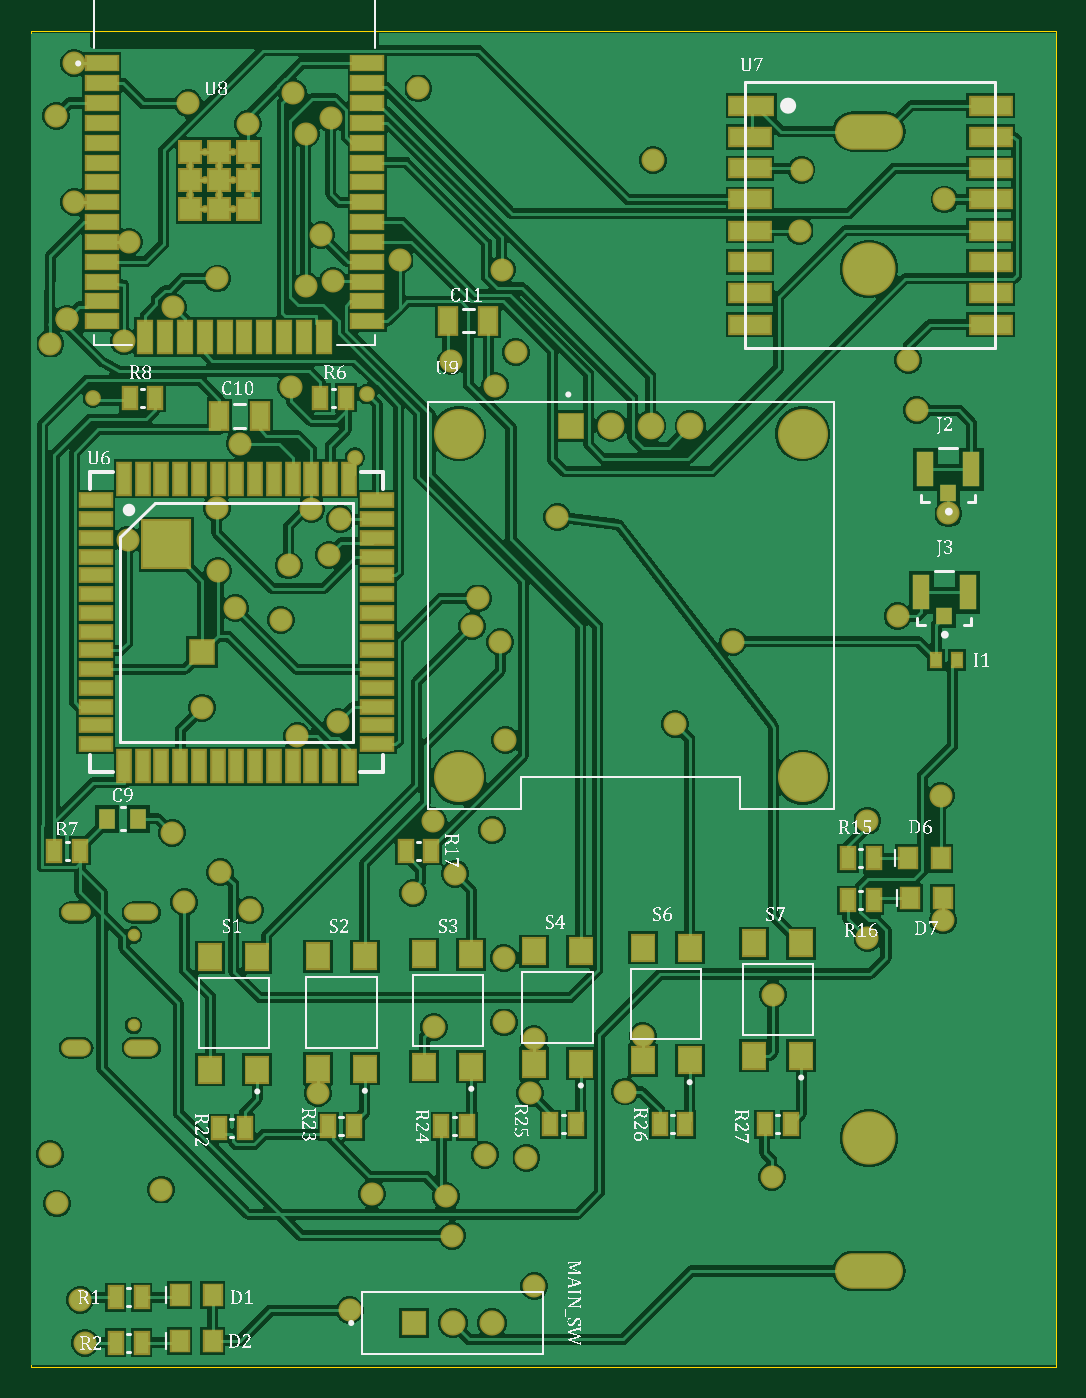
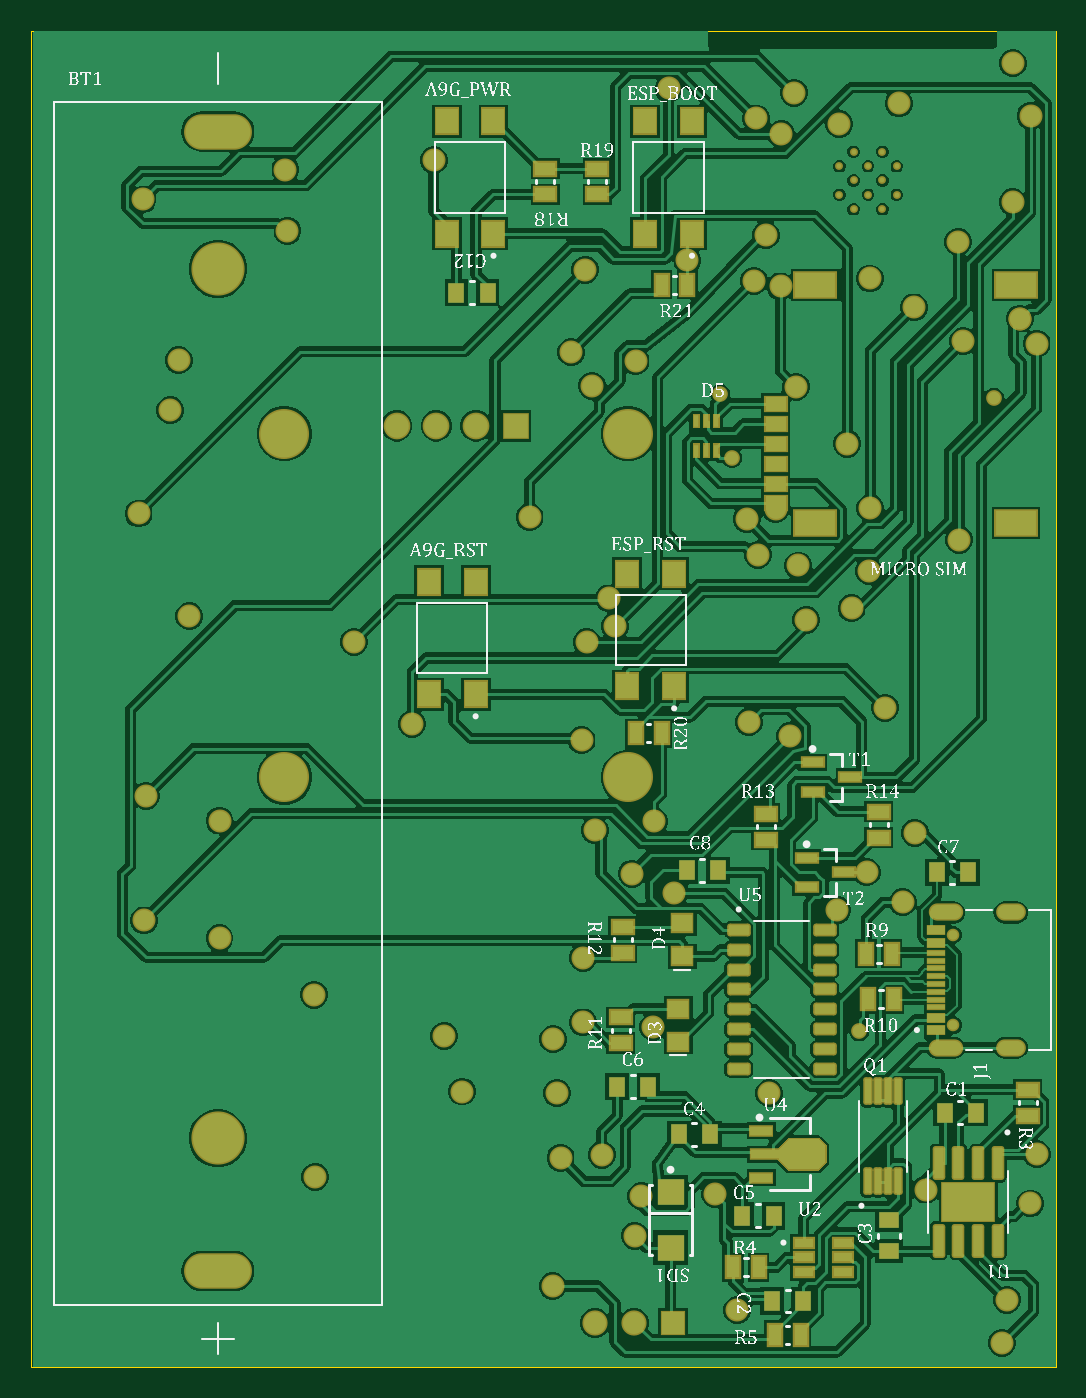
Circuit board: 11 layer files. Board 65.5 x 85.5 mm.
- drill: PCB1-RectHoles-Plated.TXT (199 bytes)
- drill: PCB1-SlotHoles-Plated.TXT (288 bytes)
- bottom_copper: PCB1.GBL (107055 bytes)
- bottom_silk: PCB1.GBO (413663 bytes)
- paste: PCB1.GBP (5971 bytes)
- bottom_mask: PCB1.GBS (10194 bytes)
- outline: PCB1.GM1 (367 bytes)
- top_copper: PCB1.GTL (92127 bytes)
- top_silk: PCB1.GTO (310968 bytes)
- paste: PCB1.GTP (4866 bytes)
- top_mask: PCB1.GTS (8252 bytes)

=== drill: PCB1-RectHoles-Plated.TXT ===
M48
;Layer_Color=9474304
;FILE_FORMAT=4:4
METRIC,LZ
;TYPE=PLATED
T07F00S00C1.3800
%
G90
G05
T07
G00X0053084Y0021742
M15
G01X0054104
M16
G00X0053084Y0094642
M15
G01X0054104
M16
M30

=== drill: PCB1-SlotHoles-Plated.TXT ===
M48
;Layer_Color=9474304
;FILE_FORMAT=4:4
METRIC,LZ
;TYPE=PLATED
T03F00S00C0.6000
%
G90
G05
T03
G00X0002475Y003603
M15
G01X0003275
M16
G00X0006495Y003603
M15
G01X0007595
M16
G00X0006495Y004468
M15
G01X0007595
M16
G00X0002475Y004468
M15
G01X0003275
M16
M17
M30

=== bottom_copper: PCB1.GBL (107055 bytes, source omitted) ===
=== bottom_silk: PCB1.GBO (413663 bytes, source omitted) ===
=== paste: PCB1.GBP ===
G04*
G04 #@! TF.GenerationSoftware,Altium Limited,Altium Designer,24.5.2 (23)*
G04*
G04 Layer_Color=128*
%FSLAX44Y44*%
%MOMM*%
G71*
G04*
G04 #@! TF.SameCoordinates,D1886AC5-69C4-4AC9-A439-FDEF45822962*
G04*
G04*
G04 #@! TF.FilePolarity,Positive*
G04*
G01*
G75*
%ADD15C,0.2540*%
%ADD19R,0.8500X1.3500*%
%ADD20R,1.4000X1.6000*%
%ADD31R,1.0000X1.2500*%
%ADD94R,1.1400X0.6000*%
%ADD95R,1.1400X0.3000*%
%ADD96R,1.6800X1.7000*%
%ADD98R,1.3401X0.8999*%
G04:AMPARAMS|DCode=99|XSize=1.31mm|YSize=0.62mm|CornerRadius=0.0775mm|HoleSize=0mm|Usage=FLASHONLY|Rotation=180.000|XOffset=0mm|YOffset=0mm|HoleType=Round|Shape=RoundedRectangle|*
%AMROUNDEDRECTD99*
21,1,1.3100,0.4650,0,0,180.0*
21,1,1.1550,0.6200,0,0,180.0*
1,1,0.1550,-0.5775,0.2325*
1,1,0.1550,0.5775,0.2325*
1,1,0.1550,0.5775,-0.2325*
1,1,0.1550,-0.5775,-0.2325*
%
%ADD99ROUNDEDRECTD99*%
G04:AMPARAMS|DCode=100|XSize=1.56mm|YSize=0.4mm|CornerRadius=0.05mm|HoleSize=0mm|Usage=FLASHONLY|Rotation=90.000|XOffset=0mm|YOffset=0mm|HoleType=Round|Shape=RoundedRectangle|*
%AMROUNDEDRECTD100*
21,1,1.5600,0.3000,0,0,90.0*
21,1,1.4600,0.4000,0,0,90.0*
1,1,0.1000,0.1500,0.7300*
1,1,0.1000,0.1500,-0.7300*
1,1,0.1000,-0.1500,-0.7300*
1,1,0.1000,-0.1500,0.7300*
%
%ADD100ROUNDEDRECTD100*%
%ADD101R,1.4000X0.6000*%
%ADD102R,1.2100X0.5900*%
%ADD103R,1.3500X0.8500*%
G04:AMPARAMS|DCode=104|XSize=1.97mm|YSize=0.6mm|CornerRadius=0.075mm|HoleSize=0mm|Usage=FLASHONLY|Rotation=270.000|XOffset=0mm|YOffset=0mm|HoleType=Round|Shape=RoundedRectangle|*
%AMROUNDEDRECTD104*
21,1,1.9700,0.4500,0,0,270.0*
21,1,1.8200,0.6000,0,0,270.0*
1,1,0.1500,-0.2250,-0.9100*
1,1,0.1500,-0.2250,0.9100*
1,1,0.1500,0.2250,0.9100*
1,1,0.1500,0.2250,-0.9100*
%
%ADD104ROUNDEDRECTD104*%
%ADD105R,1.2500X1.0000*%
%ADD106R,1.3500X0.6000*%
%ADD107R,1.3000X1.1000*%
%ADD109R,1.8000X0.6000*%
%ADD110R,2.6101X1.5601*%
G36*
X231548Y757610D02*
X228520D01*
Y765090D01*
X231548D01*
Y757610D01*
D02*
G37*
G36*
X218505Y757607D02*
X215520D01*
Y765090D01*
X218505D01*
Y757607D01*
D02*
G37*
G36*
X225021Y757596D02*
X222020D01*
Y765090D01*
X225021D01*
Y757596D01*
D02*
G37*
G36*
X231531Y738571D02*
X228520D01*
Y746090D01*
X231531D01*
Y738571D01*
D02*
G37*
G36*
X225022Y738569D02*
X222020D01*
Y746090D01*
X225022D01*
Y738569D01*
D02*
G37*
G36*
X218508Y738559D02*
X215520D01*
Y746090D01*
X218508D01*
Y738559D01*
D02*
G37*
G36*
X177180Y295100D02*
Y289100D01*
X170680Y282600D01*
X151680D01*
X147320Y286960D01*
Y297240D01*
X151680Y301600D01*
X170680D01*
X177180Y295100D01*
D02*
G37*
G36*
X64080Y255170D02*
X47680D01*
Y268070D01*
X64080D01*
Y255170D01*
D02*
G37*
D15*
X37220Y728410D02*
X225220D01*
X37220Y536410D02*
Y728410D01*
X225220Y536410D02*
Y728410D01*
X37220Y536410D02*
X225220D01*
D19*
X206370Y219710D02*
D03*
X120010Y391160D02*
D03*
X121280Y420370D02*
D03*
X252100Y561340D02*
D03*
X252090Y848360D02*
D03*
X235590D02*
D03*
X268600Y561340D02*
D03*
X103510Y391160D02*
D03*
X104780Y420370D02*
D03*
X189870Y219710D02*
D03*
X179700Y176530D02*
D03*
X163200D02*
D03*
D20*
X389650Y880940D02*
D03*
X262650D02*
D03*
X401080Y586300D02*
D03*
X274080Y591380D02*
D03*
X262650Y952940D02*
D03*
X232650D02*
D03*
Y880940D02*
D03*
X401080Y658300D02*
D03*
X371080D02*
D03*
Y586300D02*
D03*
X389650Y952940D02*
D03*
X359650D02*
D03*
Y880940D02*
D03*
X274080Y663380D02*
D03*
X244080D02*
D03*
Y591380D02*
D03*
D31*
X161450Y198120D02*
D03*
X181450D02*
D03*
X383380Y843280D02*
D03*
X236060Y473710D02*
D03*
X260510Y335280D02*
D03*
X221140Y304800D02*
D03*
X180500Y252730D02*
D03*
X56040Y472440D02*
D03*
X50960Y318770D02*
D03*
X280510Y335280D02*
D03*
X200500Y252730D02*
D03*
X70960Y318770D02*
D03*
X363380Y843280D02*
D03*
X241140Y304800D02*
D03*
X216060Y473710D02*
D03*
X76040Y472440D02*
D03*
D94*
X76250Y435550D02*
D03*
Y427550D02*
D03*
Y379550D02*
D03*
Y371550D02*
D03*
D95*
Y421050D02*
D03*
Y416050D02*
D03*
Y411050D02*
D03*
Y406050D02*
D03*
Y386050D02*
D03*
Y391050D02*
D03*
Y396050D02*
D03*
Y401050D02*
D03*
D96*
X246380Y268090D02*
D03*
Y232290D02*
D03*
D98*
X179070Y708459D02*
D03*
Y759460D02*
D03*
Y733958D02*
D03*
Y772208D02*
D03*
Y746709D02*
D03*
Y721210D02*
D03*
D99*
X202760Y435610D02*
D03*
X147760D02*
D03*
Y422910D02*
D03*
X202760Y346710D02*
D03*
X147760Y359410D02*
D03*
X202760D02*
D03*
Y384810D02*
D03*
X147760Y346710D02*
D03*
X202760Y372110D02*
D03*
X147760D02*
D03*
Y384810D02*
D03*
Y410210D02*
D03*
X202760Y397510D02*
D03*
Y410210D02*
D03*
X147760Y397510D02*
D03*
X202760Y422910D02*
D03*
D100*
X113740Y332330D02*
D03*
Y274730D02*
D03*
X107240Y332330D02*
D03*
Y274730D02*
D03*
X120240D02*
D03*
X100740D02*
D03*
Y332330D02*
D03*
X120240D02*
D03*
D101*
X188180Y307100D02*
D03*
Y277100D02*
D03*
D102*
X136040Y235560D02*
D03*
Y226060D02*
D03*
Y216560D02*
D03*
X161140D02*
D03*
Y226060D02*
D03*
Y235560D02*
D03*
D103*
X17780Y333370D02*
D03*
X276860Y421010D02*
D03*
X278130Y363230D02*
D03*
X293370Y922650D02*
D03*
Y906150D02*
D03*
X326390D02*
D03*
Y922650D02*
D03*
X113030Y494670D02*
D03*
Y511170D02*
D03*
X185420Y493400D02*
D03*
Y509900D02*
D03*
X276860Y437510D02*
D03*
X278130Y379730D02*
D03*
X17780Y316870D02*
D03*
D104*
X62230Y286370D02*
D03*
X36830D02*
D03*
X74930D02*
D03*
X36830Y236870D02*
D03*
X49530D02*
D03*
X62230D02*
D03*
X74930D02*
D03*
X49530Y286370D02*
D03*
D105*
X106680Y250030D02*
D03*
Y230030D02*
D03*
D106*
X135320Y472440D02*
D03*
X159320Y462940D02*
D03*
Y481940D02*
D03*
X131510Y533400D02*
D03*
X155510Y523900D02*
D03*
Y542900D02*
D03*
D107*
X241300Y364150D02*
D03*
Y385150D02*
D03*
X238760Y418760D02*
D03*
Y439760D02*
D03*
D109*
X186180Y292100D02*
D03*
D110*
X25319Y848210D02*
D03*
Y695960D02*
D03*
X153820Y848210D02*
D03*
Y695960D02*
D03*
M02*

=== bottom_mask: PCB1.GBS (10194 bytes, source omitted) ===
=== outline: PCB1.GM1 ===
G04*
G04 #@! TF.GenerationSoftware,Altium Limited,Altium Designer,24.5.2 (23)*
G04*
G04 Layer_Color=0*
%FSLAX44Y44*%
%MOMM*%
G71*
G04*
G04 #@! TF.SameCoordinates,D1886AC5-69C4-4AC9-A439-FDEF45822962*
G04*
G04*
G04 #@! TF.FilePolarity,Positive*
G04*
G01*
G75*
%ADD128C,0.0254*%
D128*
Y156210D02*
X655320D01*
Y1010920D01*
X0D01*
Y156210D01*
M02*

=== top_copper: PCB1.GTL (92127 bytes, source omitted) ===
=== top_silk: PCB1.GTO (310968 bytes, source omitted) ===
=== paste: PCB1.GTP ===
G04*
G04 #@! TF.GenerationSoftware,Altium Limited,Altium Designer,24.5.2 (23)*
G04*
G04 Layer_Color=8421504*
%FSLAX44Y44*%
%MOMM*%
G71*
G04*
G04 #@! TF.SameCoordinates,D1886AC5-69C4-4AC9-A439-FDEF45822962*
G04*
G04*
G04 #@! TF.FilePolarity,Positive*
G04*
G01*
G75*
%ADD17R,0.8000X0.8500*%
%ADD18R,0.9000X2.0000*%
%ADD19R,0.8500X1.3500*%
%ADD20R,1.4000X1.6000*%
%ADD21R,2.0000X0.8000*%
%ADD22R,0.8000X2.0000*%
%ADD23R,1.5000X1.5000*%
%ADD24R,3.0000X3.0000*%
%ADD25R,2.6000X1.1000*%
%ADD26R,2.8000X1.1000*%
%ADD27R,1.1000X1.7000*%
%ADD28R,2.0000X0.9000*%
%ADD29R,1.3300X1.3300*%
%ADD30R,0.9000X2.0000*%
%ADD31R,1.0000X1.2500*%
%ADD32R,1.1000X1.3000*%
%ADD33R,0.6400X0.8400*%
D17*
X586740Y715000D02*
D03*
X584200Y636260D02*
D03*
D18*
X601740Y730250D02*
D03*
X571740D02*
D03*
X599200Y651510D02*
D03*
X569200D02*
D03*
D19*
X79370Y775970D02*
D03*
X62870D02*
D03*
X522450Y481330D02*
D03*
Y454660D02*
D03*
X469270Y311150D02*
D03*
X401960D02*
D03*
X332110D02*
D03*
X262260Y309880D02*
D03*
X189870D02*
D03*
X120020Y308610D02*
D03*
X53980Y171450D02*
D03*
X70480D02*
D03*
X53980Y200660D02*
D03*
X70480D02*
D03*
X184790Y775970D02*
D03*
X201290D02*
D03*
X14610Y486410D02*
D03*
X31110D02*
D03*
X538950Y481330D02*
D03*
Y454660D02*
D03*
X239400Y486410D02*
D03*
X255900D02*
D03*
X136520Y308610D02*
D03*
X418460Y311150D02*
D03*
X348610D02*
D03*
X206370Y309880D02*
D03*
X485770Y311150D02*
D03*
X278760Y309880D02*
D03*
D20*
X391160Y352180D02*
D03*
Y424180D02*
D03*
X421160D02*
D03*
Y352180D02*
D03*
X462520Y355160D02*
D03*
X321550Y350080D02*
D03*
X251460Y347980D02*
D03*
X183360Y346710D02*
D03*
X114540Y346270D02*
D03*
X251460Y419980D02*
D03*
X281460D02*
D03*
Y347980D02*
D03*
X462520Y427160D02*
D03*
X492520D02*
D03*
Y355160D02*
D03*
X321550Y422080D02*
D03*
X351550D02*
D03*
Y350080D02*
D03*
X183360Y418710D02*
D03*
X213360D02*
D03*
Y346710D02*
D03*
X114540Y418270D02*
D03*
X144540D02*
D03*
Y346270D02*
D03*
D21*
X41220Y710410D02*
D03*
Y698410D02*
D03*
Y686410D02*
D03*
Y674410D02*
D03*
Y662410D02*
D03*
Y650410D02*
D03*
Y638410D02*
D03*
Y626410D02*
D03*
Y614410D02*
D03*
Y590410D02*
D03*
Y578410D02*
D03*
Y566410D02*
D03*
Y554410D02*
D03*
X221220D02*
D03*
Y566410D02*
D03*
Y578410D02*
D03*
Y590410D02*
D03*
Y602410D02*
D03*
Y614410D02*
D03*
Y626410D02*
D03*
Y638410D02*
D03*
Y650410D02*
D03*
Y662410D02*
D03*
Y674410D02*
D03*
Y686410D02*
D03*
Y698410D02*
D03*
Y710410D02*
D03*
X41220Y602410D02*
D03*
D22*
X59220Y540410D02*
D03*
X71220D02*
D03*
X83220D02*
D03*
X95220D02*
D03*
X107220D02*
D03*
X119220D02*
D03*
X131220D02*
D03*
X143220D02*
D03*
X155220D02*
D03*
X167220D02*
D03*
X179220D02*
D03*
X191220D02*
D03*
X203220Y724410D02*
D03*
X191220D02*
D03*
X167220D02*
D03*
X155220D02*
D03*
X143220D02*
D03*
X131220D02*
D03*
X119220D02*
D03*
X107220D02*
D03*
X95220D02*
D03*
X83220D02*
D03*
X71220D02*
D03*
X59220D02*
D03*
X203220Y540410D02*
D03*
X179220Y724410D02*
D03*
D23*
X109220Y613410D02*
D03*
D24*
X86220Y682410D02*
D03*
D25*
X613740Y962960D02*
D03*
X459740Y942960D02*
D03*
X613740Y822960D02*
D03*
X459740Y922960D02*
D03*
Y902960D02*
D03*
Y882960D02*
D03*
Y862960D02*
D03*
Y842960D02*
D03*
Y822960D02*
D03*
X613740Y842960D02*
D03*
Y862960D02*
D03*
Y882960D02*
D03*
Y902960D02*
D03*
Y922960D02*
D03*
Y942960D02*
D03*
D26*
X460740Y962960D02*
D03*
D27*
X292400Y825500D02*
D03*
X146350Y764540D02*
D03*
X266400Y825500D02*
D03*
X120350Y764540D02*
D03*
D28*
X214950Y990100D02*
D03*
X44950D02*
D03*
Y977400D02*
D03*
X214950D02*
D03*
Y964700D02*
D03*
Y952000D02*
D03*
Y939300D02*
D03*
Y926600D02*
D03*
Y913900D02*
D03*
Y901200D02*
D03*
Y888500D02*
D03*
Y875800D02*
D03*
Y863100D02*
D03*
Y850400D02*
D03*
Y837700D02*
D03*
Y825000D02*
D03*
X44950D02*
D03*
Y837700D02*
D03*
Y850400D02*
D03*
Y863100D02*
D03*
Y875800D02*
D03*
Y888500D02*
D03*
Y901200D02*
D03*
Y913900D02*
D03*
Y926600D02*
D03*
Y939300D02*
D03*
Y952000D02*
D03*
Y964700D02*
D03*
D29*
X138300Y933450D02*
D03*
Y915100D02*
D03*
Y896750D02*
D03*
X119950Y933450D02*
D03*
Y896750D02*
D03*
Y915100D02*
D03*
X101600D02*
D03*
Y933450D02*
D03*
Y896750D02*
D03*
D30*
X72800Y815000D02*
D03*
X187100D02*
D03*
X174400D02*
D03*
X161700D02*
D03*
X149000D02*
D03*
X136300D02*
D03*
X123600D02*
D03*
X110900D02*
D03*
X98200D02*
D03*
X85500D02*
D03*
D31*
X68420Y506730D02*
D03*
X48420D02*
D03*
D32*
X115910Y172720D02*
D03*
Y201930D02*
D03*
X94910Y172720D02*
D03*
Y201930D02*
D03*
X560840Y481330D02*
D03*
X581840D02*
D03*
X562110Y455930D02*
D03*
X583110D02*
D03*
D33*
X592070Y608330D02*
D03*
X578870D02*
D03*
M02*

=== top_mask: PCB1.GTS (8252 bytes, source omitted) ===
